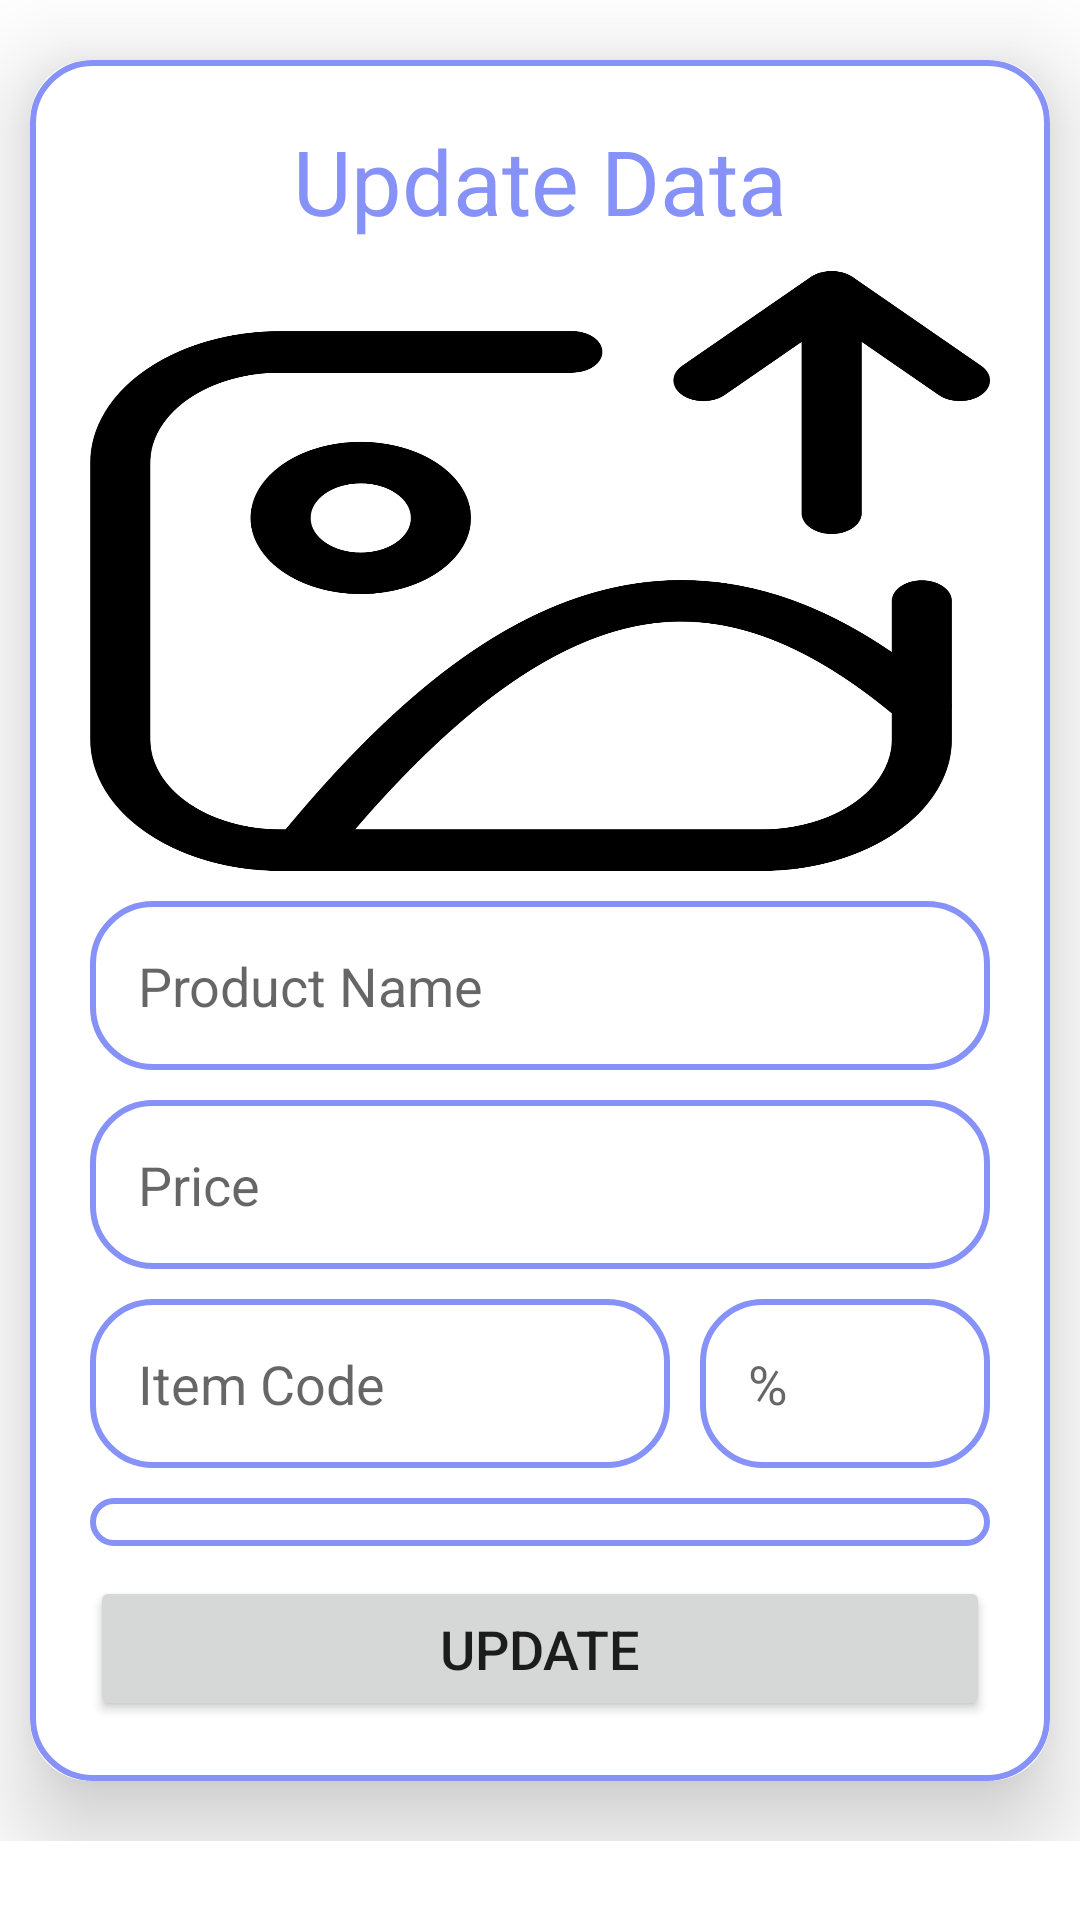

Android layout source for this screen:
<!-- AndroidManifest.xml: application theme Theme.MianTraders -->
<!-- res/layout/activity_update.xml -->
<?xml version="1.0" encoding="utf-8"?>
<ScrollView
    xmlns:android="http://schemas.android.com/apk/res/android"
    xmlns:app="http://schemas.android.com/apk/res-auto"
    xmlns:tools="http://schemas.android.com/tools"
    android:layout_width="match_parent"
    android:layout_height="match_parent"
    android:orientation="vertical"
    tools:context=".activity_update">

    <LinearLayout
        android:layout_width="match_parent"
        android:layout_height="match_parent">


        <androidx.cardview.widget.CardView
            android:layout_width="match_parent"
            android:layout_height="wrap_content"
            android:layout_marginTop="20dp"
            android:layout_marginBottom="20dp"
            android:layout_marginEnd="10dp"
            android:layout_marginStart="10dp"
            app:cardCornerRadius="20dp"
            app:cardElevation="20dp">

            <LinearLayout
                android:layout_width="match_parent"
                android:layout_height="wrap_content"
                android:orientation="vertical"
                android:layout_gravity="center_horizontal"
                android:padding="20dp"
                android:background="@drawable/lavender_border">

                <TextView
                    android:layout_width="match_parent"
                    android:layout_height="wrap_content"
                    android:text="Update Data"
                    android:textSize="30sp"
                    android:textAlignment="center"
                    android:textColor="@color/lavender"/>

                <ImageView
                    android:layout_width="match_parent"
                    android:layout_height="200dp"
                    android:src="@drawable/uploadimage"
                    android:id="@+id/updateImage"
                    android:layout_marginTop="10dp"
                    android:scaleType="fitXY"/>

                <EditText
                    android:layout_width="match_parent"
                    android:layout_height="wrap_content"
                    android:id="@+id/updateName"
                    android:background="@drawable/lavender_border"
                    android:layout_marginTop="10dp"
                    android:padding="16dp"
                    android:hint="Product Name"
                    android:gravity="start|center_vertical"
                    android:textColor="@color/lavender"
                    android:inputType="text"
                    android:maxLength="40"/>

                <EditText
                    android:layout_width="match_parent"
                    android:layout_height="wrap_content"
                    android:id="@+id/updatePrice"
                    android:background="@drawable/lavender_border"
                    android:layout_marginTop="10dp"
                    android:padding="16dp"
                    android:hint="Price"
                    android:gravity="start|center_vertical"
                    android:inputType="numberDecimal"
                    android:textColor="@color/lavender"
                    android:maxLength="6"/>

                <GridLayout
                    android:layout_width="match_parent"
                    android:layout_height="wrap_content"
                    android:columnCount="3"
                    android:rowCount="1">

                    <EditText
                    android:layout_width="0dp"
                    android:layout_height="wrap_content"
                    android:id="@+id/updateCode"
                    android:background="@drawable/lavender_border"
                    android:layout_marginTop="10dp"
                    android:padding="16dp"
                    android:hint="Item Code"
                    android:inputType="numberDecimal"
                    android:gravity="start|center_vertical"
                    android:textColor="@color/lavender"
                    android:maxLength="5"
                    android:layout_columnWeight="2"
                    android:layout_marginRight="5dp"/>

                <EditText
                    android:layout_width="0dp"
                    android:layout_height="wrap_content"
                    android:id="@+id/updatePercentage"
                    android:background="@drawable/lavender_border"
                    android:layout_marginTop="10dp"
                    android:padding="16dp"
                    android:hint="%"
                    android:gravity="start|center_vertical"
                    android:inputType="numberDecimal"
                    android:textColor="@color/lavender"
                    android:maxLength="2"
                    android:layout_columnWeight="1"
                    android:layout_marginLeft="5dp"/>

            </GridLayout>
















                <Spinner
                    android:id="@+id/spinner"
                    android:layout_width="match_parent"
                    android:layout_height="wrap_content"
                    android:background="@drawable/lavender_border"
                    android:padding="8dp"
                    android:layout_marginTop="10dp"
                    />

                <Button
                    android:id="@+id/updateButton"
                    android:layout_width="match_parent"
                    android:layout_height="wrap_content"
                    android:text="Update"
                    android:textSize="18sp"
                    android:padding="12dp"
                    android:layout_marginTop="10dp"
                    app:cornerRadius="20dp"/>

            </LinearLayout>

        </androidx.cardview.widget.CardView>

    </LinearLayout>

</ScrollView>
<!-- resources referenced by this layout -->
<resources>
  <color name="lavender">#8692f7</color>
  <!-- drawable lavender_border (drawable) -->
  <?xml version="1.0" encoding="utf-8"?>
  <shape xmlns:android="http://schemas.android.com/apk/res/android"
      android:shape="rectangle">
  
      <stroke
          android:width="2dp"
          android:color="@color/lavender"/>
      <corners
          android:radius="20dp"/>
  
  
  
  </shape>
  <!-- drawable uploadimage: png bitmap (drawable, 56282 bytes) -->
  <style name="Theme.MianTraders" parent="Theme.MaterialComponents.DayNight.DarkActionBar">
          
          <item name="colorPrimary">@color/lavender</item>
          <item name="colorPrimaryVariant">@color/lavender</item>
          <item name="colorOnPrimary">@color/white</item>
          
          <item name="colorSecondary">@color/teal_200</item>
          <item name="colorSecondaryVariant">@color/teal_700</item>
          <item name="colorOnSecondary">@color/black</item>
          
          <item name="android:statusBarColor">?attr/colorPrimaryVariant</item>
          
      </style>
  <color name="white">#FFFFFFFF</color>
  <color name="teal_200">#FF03DAC5</color>
  <color name="teal_700">#FF018786</color>
  <color name="black">#FF000000</color>
</resources>
